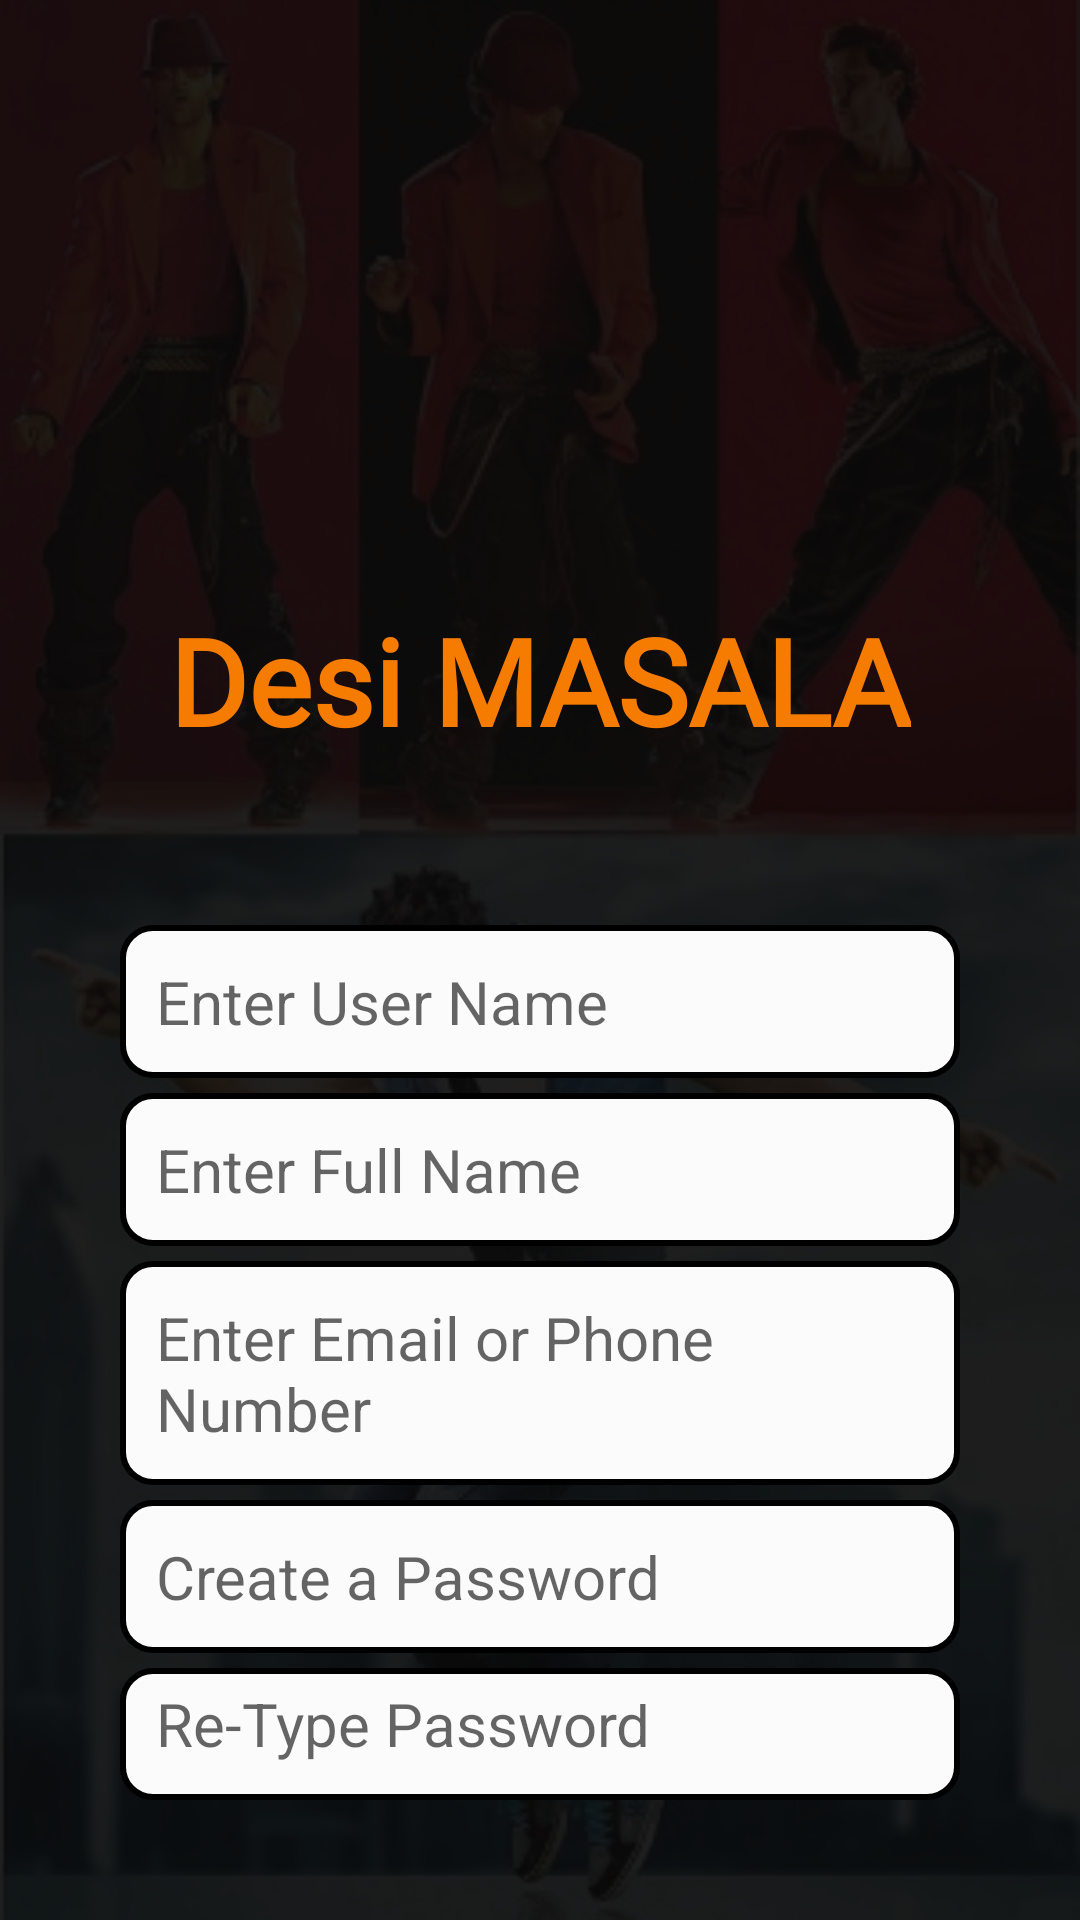

The Android layout XML behind this screen, and the referenced resources:
<!-- AndroidManifest.xml: application theme Theme.DesiMasala -->
<!-- res/layout/fragment_signup.xml -->
<?xml version="1.0" encoding="utf-8"?>
<RelativeLayout xmlns:android="http://schemas.android.com/apk/res/android"
    xmlns:tools="http://schemas.android.com/tools"
    android:layout_width="match_parent"
    android:layout_height="match_parent"
    android:background="@drawable/login_background"
    android:orientation="vertical"
    tools:context=".SignupFragment">

    <LinearLayout
        android:layout_width="match_parent"
        android:layout_height="match_parent"
        android:background="#E90B0A0A" />

    <LinearLayout
        android:layout_width="match_parent"
        android:layout_height="match_parent"
        android:layout_margin="40dp"
        android:gravity="center_horizontal"
        android:orientation="vertical">

        <ImageView
            android:layout_width="100dp"
            android:layout_height="100dp"
            android:layout_marginTop="50dp"
            android:src="@drawable/logo" />

        <TextView
            android:layout_width="wrap_content"
            android:layout_height="wrap_content"
            android:layout_marginTop="10dp"
            android:layout_marginBottom="50dp"
            android:fontFamily="@font/aclonica"
            android:text="Desi MASALA"
            android:textColor="#F57C00"
            android:textSize="40dp"
            android:textStyle="bold" />

        <EditText
            android:id="@+id/register_user_name"
            android:layout_width="match_parent"
            android:layout_height="wrap_content"
            android:layout_marginTop="5dp"
            android:background="@drawable/form_bg"
            android:hint="Enter User Name"
            android:padding="12dp"
            android:textColor="#000000"
            android:textSize="20dp" />

        <EditText
            android:id="@+id/register_fullName"
            android:layout_width="match_parent"
            android:layout_height="wrap_content"
            android:layout_marginTop="5dp"
            android:background="@drawable/form_bg"
            android:hint="Enter Full Name"
            android:padding="12dp"
            android:textColor="#000000"
            android:textSize="20dp" />

        <EditText
            android:id="@+id/register_email_or_phone"
            android:layout_width="match_parent"
            android:layout_height="wrap_content"
            android:layout_marginTop="5dp"
            android:background="@drawable/form_bg"
            android:hint="Enter Email or Phone Number"
            android:padding="12dp"
            android:textColor="#000000"
            android:textSize="20dp" />

        <EditText
            android:id="@+id/register_password"
            android:inputType="textPassword"
            android:layout_width="match_parent"
            android:layout_height="wrap_content"
            android:layout_marginTop="5dp"
            android:background="@drawable/form_bg"
            android:hint="Create a Password"
            android:padding="12dp"
            android:textColor="#000000"
            android:textSize="20dp" />

        <EditText
            android:id="@+id/register_retype_password"
            android:inputType="textPassword"
            android:layout_width="match_parent"
            android:layout_height="wrap_content"
            android:layout_marginTop="5dp"
            android:background="@drawable/form_bg"
            android:hint="Re-Type Password"
            android:padding="12dp"
            android:textColor="#000000"
            android:textSize="20dp" />

        <Button
            android:id="@+id/user_register_button"
            android:layout_width="wrap_content"
            android:layout_height="wrap_content"
            android:layout_marginTop="25dp"
            android:background="@drawable/btn_bg2"
            android:paddingHorizontal="60dp"
            android:text="Register"
            android:textAllCaps="false"
            android:textColor="#FFFFFF"
            android:textSize="25dp" />

        <TextView
            android:id="@+id/already_account"
            android:layout_width="wrap_content"
            android:layout_height="wrap_content"
            android:layout_marginTop="5dp"
            android:clickable="true"
            android:text="Already have an Account ?"
            android:textColor="#FFFFFF"
            android:textSize="10dp"
            android:textStyle="bold" />

    </LinearLayout>


</RelativeLayout>
<!-- resources referenced by this layout -->
<resources>
  <!-- drawable btn_bg2 (drawable) -->
  <?xml version="1.0" encoding="utf-8"?>
  <shape xmlns:android="http://schemas.android.com/apk/res/android"
      android:shape="rectangle">
      <gradient
          android:centerColor="#6C0202"
          android:endColor="#FA0202"
          android:gradientRadius="100dp"
          android:startColor="#E64A19" />
      <corners android:radius="10dp" />
  
  </shape>
  <!-- drawable form_bg (drawable) -->
  <?xml version="1.0" encoding="utf-8"?>
  <shape xmlns:android="http://schemas.android.com/apk/res/android"
      android:shape="rectangle">
      <stroke
          android:width="2dp"
          android:color="#000000" />
      <solid android:color="#FBFBFB" />
      <corners android:radius="10dp" />
  </shape>
  <!-- drawable login_background: jpg bitmap (drawable, 65568 bytes) -->
  <style name="Theme.DesiMasala" parent="Theme.AppCompat.Light.NoActionBar">
          
          <item name="colorPrimary">@color/purple_500</item>
          <item name="colorPrimaryVariant">@color/purple_700</item>
          <item name="colorOnPrimary">@color/white</item>
          
          <item name="colorSecondary">@color/teal_200</item>
          <item name="colorSecondaryVariant">@color/teal_700</item>
          <item name="colorOnSecondary">@color/black</item>
          
          <item name="android:statusBarColor" tools:targetApi="l">?attr/colorPrimaryVariant</item>
          
      </style>
  <!-- not gathered from this repository: default colours our renderer supplied (Android Studio template values) -->
  <color name="purple_500">#FF6200EE</color>
  <color name="purple_700">#FF3700B3</color>
  <color name="teal_200">#FF03DAC5</color>
  <color name="teal_700">#FF018786</color>
  <color name="black">#FF000000</color>
  <color name="white">#FFFFFFFF</color>
</resources>
